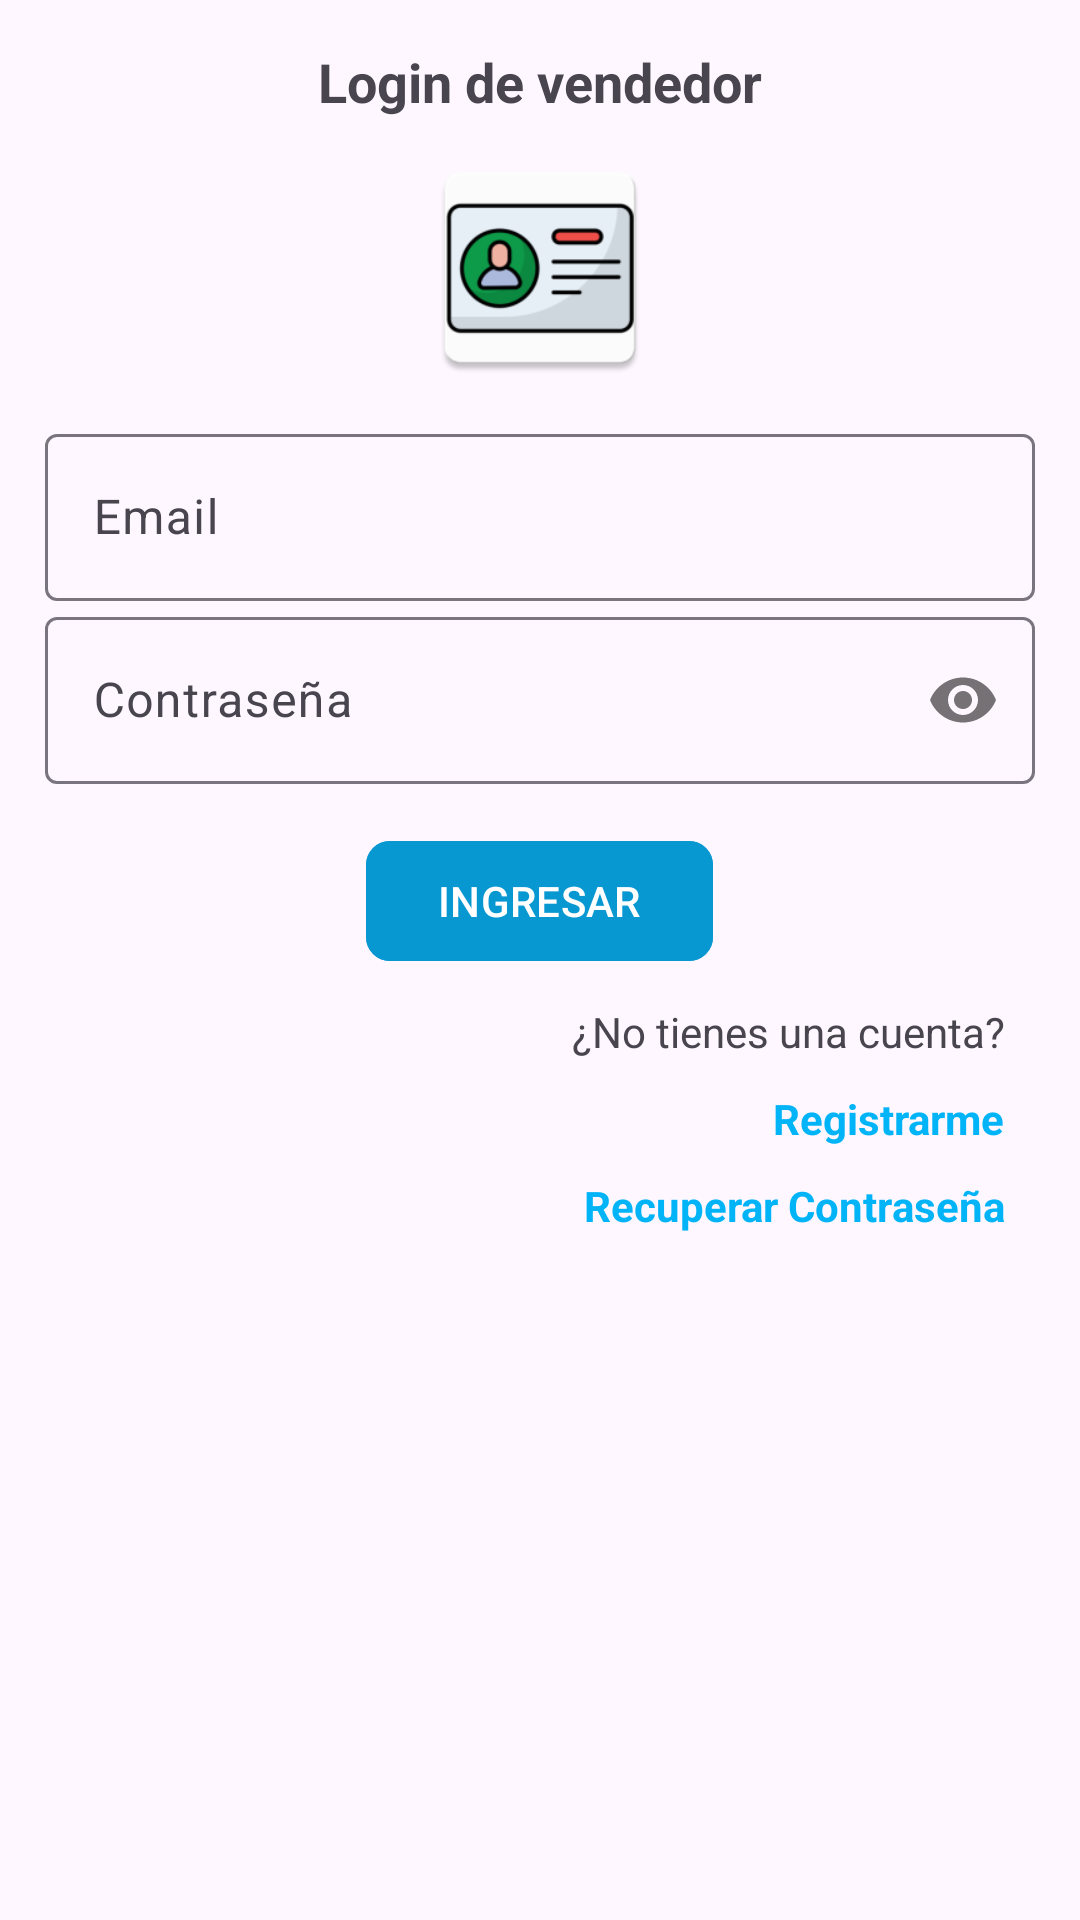

Android layout source for this screen:
<!-- AndroidManifest.xml: application theme Theme.TecnoTech -->
<!-- res/layout/activity_login_vendedor.xml -->
<?xml version="1.0" encoding="utf-8"?>
<RelativeLayout
    xmlns:android="http://schemas.android.com/apk/res/android"
    xmlns:app="http://schemas.android.com/apk/res-auto"
    xmlns:tools="http://schemas.android.com/tools"
    android:id="@+id/main"
    android:layout_width="match_parent"
    android:layout_height="match_parent"
    tools:context=".Vendedor.LoginVendedorActivity"
    android:fitsSystemWindows="true">

    <androidx.appcompat.widget.LinearLayoutCompat
        android:layout_width="match_parent"
        android:layout_height="wrap_content"
        android:orientation="vertical"
        android:padding="15dp">

        <TextView
            android:layout_width="wrap_content"
            android:layout_height="wrap_content"
            android:layout_gravity="center"
            android:text="@string/txtLoginV"
            android:textSize="18sp"
            android:textStyle="bold" />
        
        <androidx.appcompat.widget.AppCompatImageView
            android:layout_gravity="center"
            android:layout_marginTop="10dp"
            android:layout_marginBottom="10dp"
            android:src="@drawable/im_login"
            android:layout_width="80dp"
            android:layout_height="80dp"/>

        <com.google.android.material.textfield.TextInputLayout
            android:layout_width="match_parent"
            android:layout_height="wrap_content">
            
            <EditText
                android:id="@+id/etEmail"
                android:hint="@string/etEmail"
                android:drawableStart="@drawable/ico_correo"
                android:drawablePadding="6dp"
                android:inputType="textEmailAddress"
                android:layout_width="match_parent"
                android:layout_height="wrap_content"/>
            
        </com.google.android.material.textfield.TextInputLayout>

        <com.google.android.material.textfield.TextInputLayout
            android:layout_width="match_parent"
            android:layout_height="wrap_content"
            app:passwordToggleEnabled="true">

            <EditText
                android:id="@+id/etPassword"
                android:hint="@string/etPassword"
                android:drawableStart="@drawable/ico_password"
                android:drawablePadding="6dp"
                android:inputType="textPassword"
                android:layout_width="match_parent"
                android:layout_height="wrap_content"/>

        </com.google.android.material.textfield.TextInputLayout>

        <com.google.android.material.button.MaterialButton
            android:id="@+id/btnLoginV"
            android:text="@string/btnLoginV"
            android:textAllCaps="true"
            app:cornerRadius="8dp"
            android:layout_marginTop="15dp"
            android:layout_gravity="center"
            android:backgroundTint="@color/azul"
            android:layout_width="wrap_content"
            android:layout_height="wrap_content"/>

        <TextView
            android:text="@string/noCuenta"
            android:layout_gravity="end"
            android:layout_marginTop="10dp"
            android:layout_marginEnd="10dp"
            android:layout_width="wrap_content"
            android:layout_height="wrap_content"/>

        <TextView
            android:id="@+id/tvRegistrarV"
            android:textStyle="bold"
            android:textColor="@color/azulClaro"
            android:layout_gravity="end"
            android:layout_marginTop="10dp"
            android:layout_marginEnd="10dp"
            android:text="@string/tvRegistrarV"
            android:layout_width="wrap_content"
            android:layout_height="wrap_content"/>
        <TextView
            android:id="@+id/tvRecuperarPassword"
            android:text="@string/tvRecuperarPassword"
            android:layout_gravity="end"
            android:textColor="@color/azulClaro"
            android:layout_marginTop="10dp"
            android:layout_marginEnd="10dp"
            android:textStyle="bold"
            android:layout_width="wrap_content"
            android:layout_height="wrap_content"/>

    </androidx.appcompat.widget.LinearLayoutCompat>


</RelativeLayout>
<!-- resources referenced by this layout -->
<resources>
  <color name="azul">#0898D1</color>
  <color name="azulClaro">#00B4F7</color>
  <!-- drawable im_login: webp bitmap (drawable, 6244 bytes) -->
  <string name="btnLoginV">Ingresar</string>
  <string name="etEmail">Email</string>
  <string name="etPassword">Contraseña</string>
  <string name="noCuenta">¿No tienes una cuenta?</string>
  <string name="tvRecuperarPassword">Recuperar Contraseña</string>"
  <string name="tvRegistrarV">Registrarme</string>
  <string name="txtLoginV">Login de vendedor</string>"
  <style name="Theme.TecnoTech" parent="Base.Theme.TecnoTech" />
  <style name="Base.Theme.TecnoTech" parent="Theme.Material3.DayNight.NoActionBar">
          <item name="android:statusBarColor">@color/gris_oscuro</item>
          <item name="android:windowLightStatusBar">true</item>
          
          <item name="colorPrimary">@color/gris_oscuro</item>
  
      </style>
  <color name="gris_oscuro">#ABABAB</color>
</resources>
